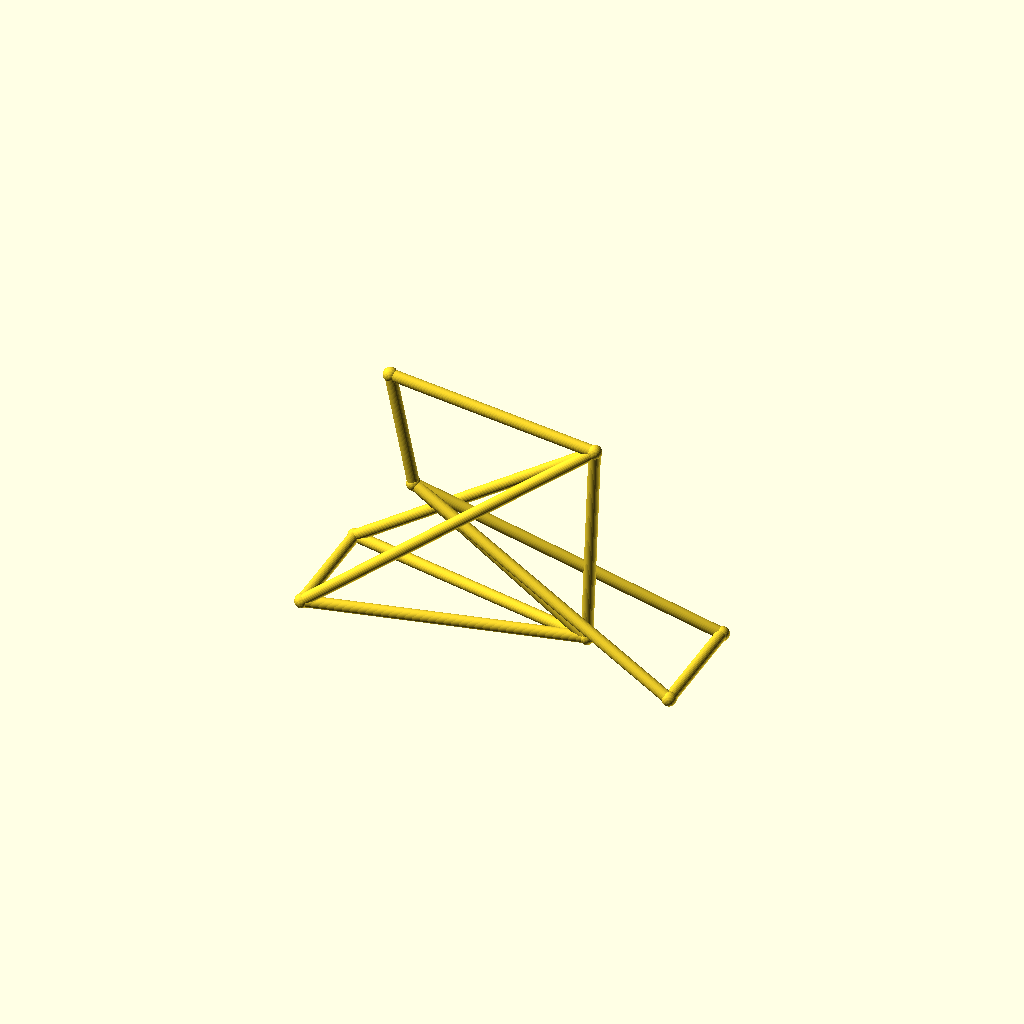
Cell 1 — every parameter at its default value.
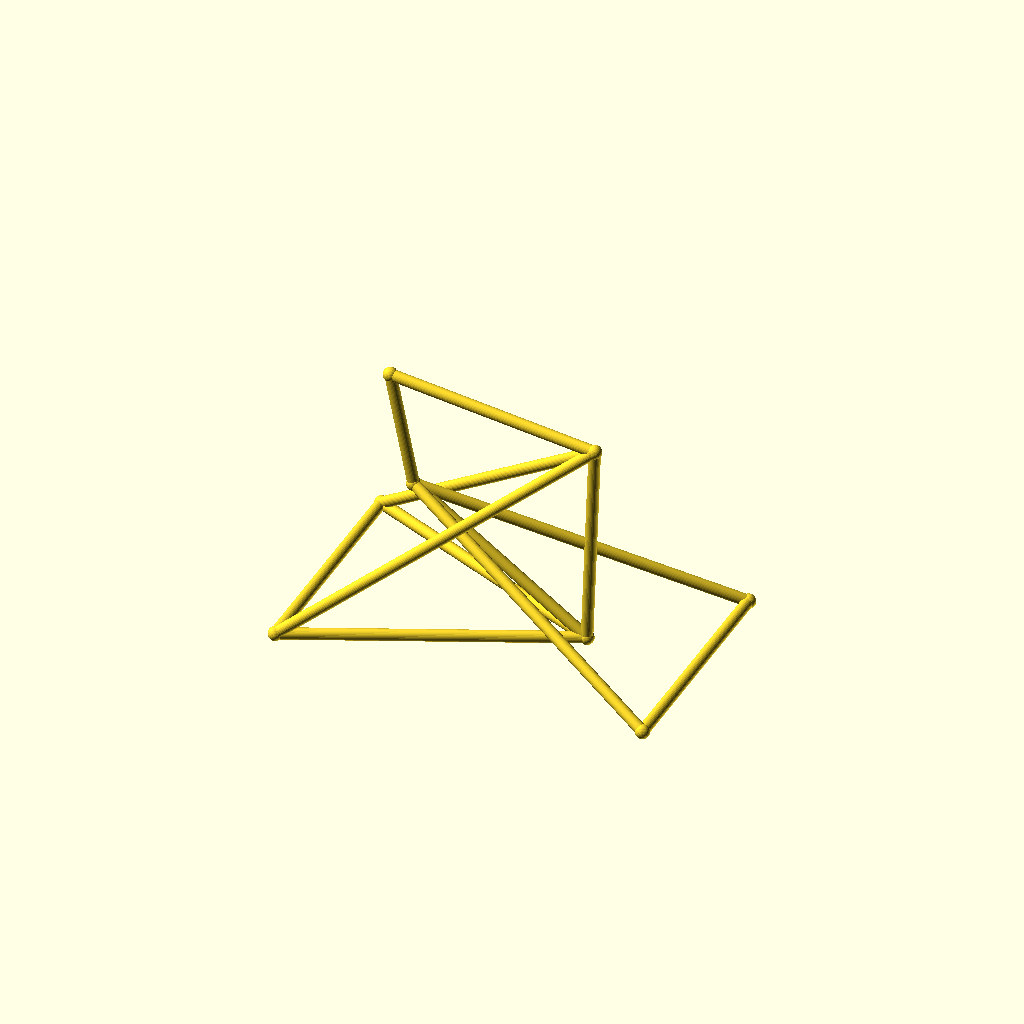
Cell 2 — track set to 88, the other parameters unchanged.
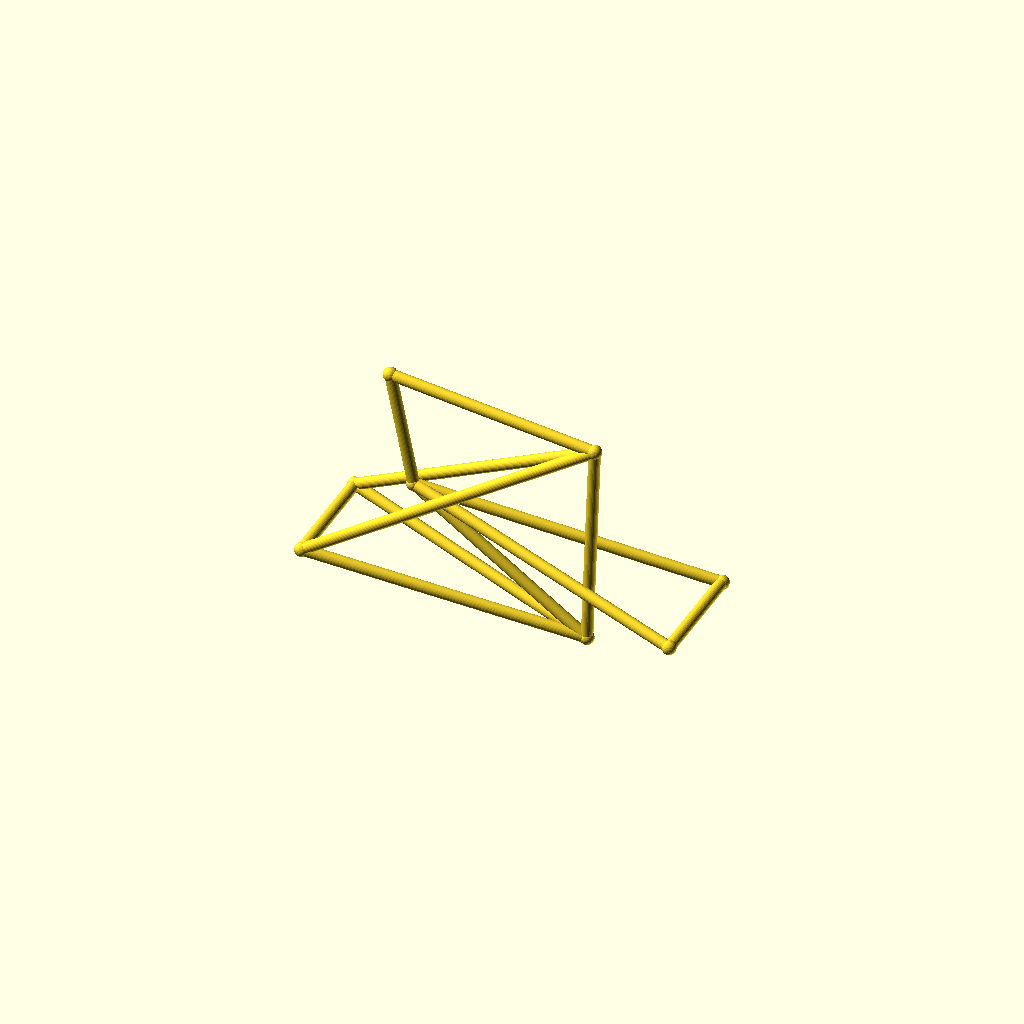
Cell 3 — hub_z set to 44, the other parameters unchanged.
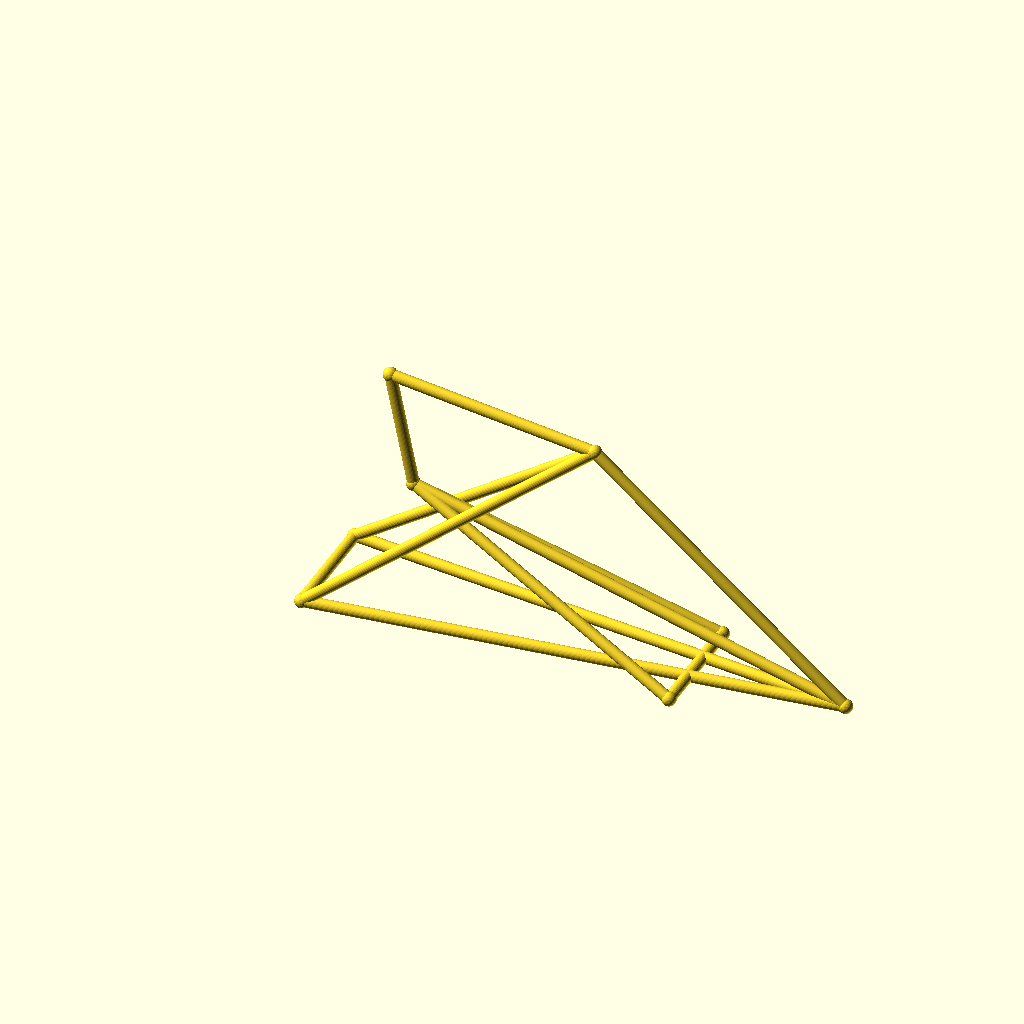
Cell 4: the same model with bb_x = 200.
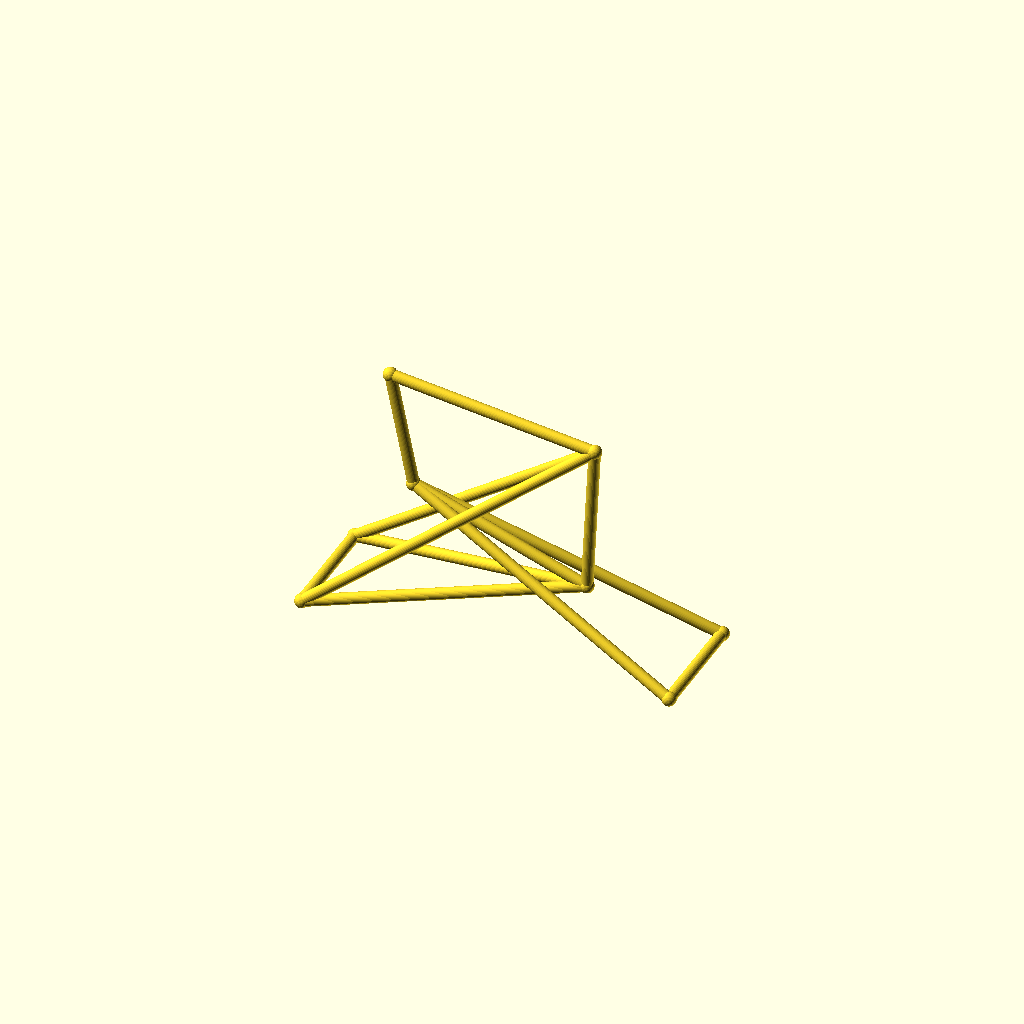
Cell 5: the same model with bb_z = 44.
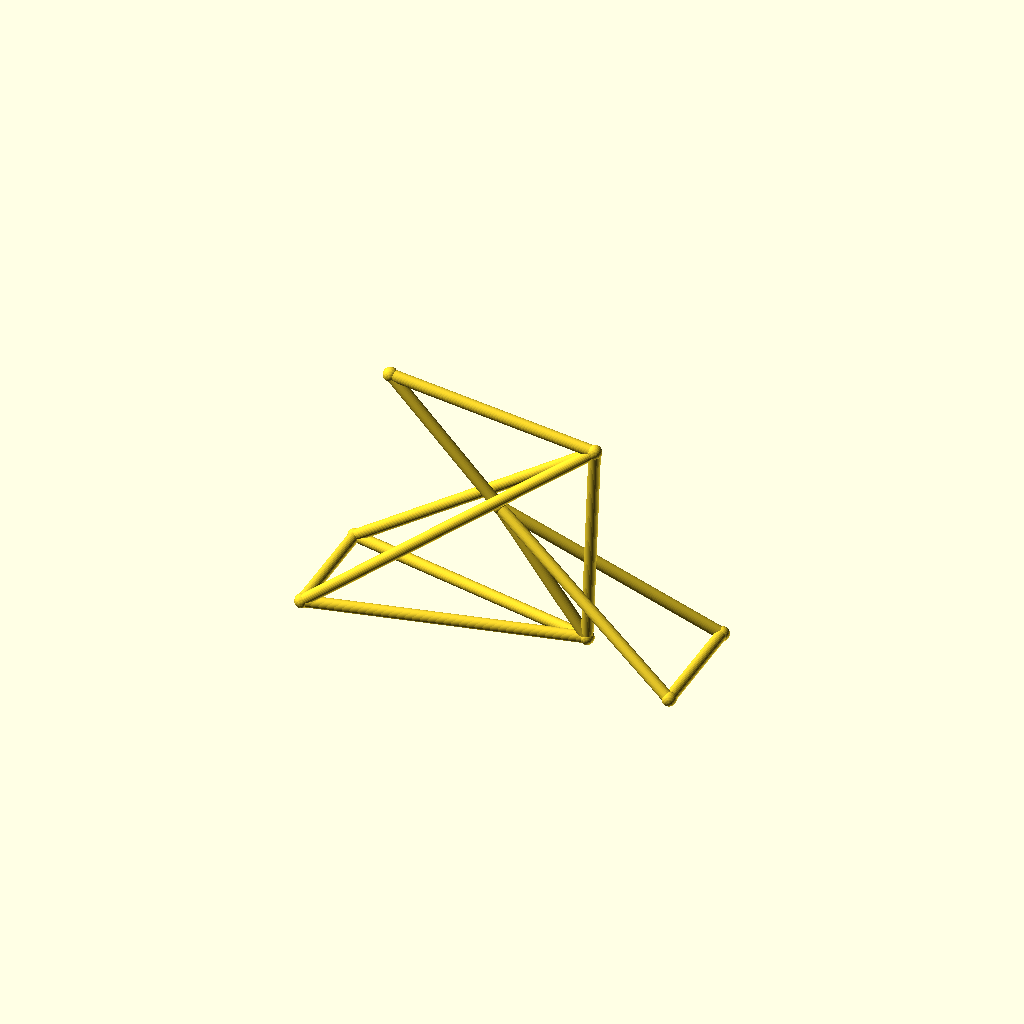
Cell 6: the same model with ht_bot_x = 66.
All cells are drawn from one camera (rotation 55°, 0°, 25°, orthographic, colour scheme Cornfield), so only the parameter changes between them.
Source of the model, optional_data/data/wire3/bikeframe/scene_0057.scad:
$fn = 32;

// ----------------------------------------------------------------------
// Bicycle frame: diamond frame, wheelbase 142 mm
// ----------------------------------------------------------------------

// --- parameters (mm) ---
track = 44;               // distance between the rear dropouts
hub_z = 22;               // wheel hub height
bb_x = 100;               // bottom bracket X
bb_z = 22;                // bottom bracket height
ht_bot_x = 33;            // head tube bottom X
ht_bot_z = 68;            // head tube bottom height
ht_top_x = 24;            // head tube top X
ht_top_z = 112;           // head tube top height
st_x = 103;               // seat cluster X
st_z = 102;               // seat cluster height
fh_x = 142;               // front hub X (wheelbase)
tube_r = 2.2;             // frame tube radius
joint_r = 2.7;            // joint ball radius

bbox_x = fh_x + 2 * joint_r;  // overall X, joints included
bbox_y = track + 2 * joint_r;  // overall Y, joints included
bbox_z = 112 - hub_z + 2 * joint_r;  // overall Z, joints included
tube_d = 2 * tube_r;  // frame tube diameter
wheelbase = fh_x;  // rear axle to front hub
nodes = [[bb_x, 0, bb_z], [ht_bot_x, 0, ht_bot_z], [ht_top_x, 0, ht_top_z], [st_x, 0, st_z], [0, track / 2, hub_z], [0, -track / 2, hub_z], [fh_x, track / 2, hub_z], [fh_x, -track / 2, hub_z]];

module member(a, b, r) {
  /* round stock from joint a to joint b, ends buried in the joint balls */
  d = b - a;
  length = norm(d);
  translate(a) rotate([0, acos(d[2] / length), atan2(d[1], d[0])])
    cylinder(h = length, r = r);
}

module joint(p, r) {
  /* ball at the joint centre, fatter than every member meeting there */
  translate(p) sphere(r = r);
}

/* members - each call is one graph edge */
member(nodes[1], nodes[2], tube_r);
member(nodes[1], nodes[0], tube_r);
member(nodes[2], nodes[3], tube_r);
member(nodes[3], nodes[0], tube_r);
member(nodes[0], nodes[4], tube_r);
member(nodes[0], nodes[5], tube_r);
member(nodes[3], nodes[4], tube_r);
member(nodes[3], nodes[5], tube_r);
member(nodes[1], nodes[6], tube_r);
member(nodes[1], nodes[7], tube_r);
member(nodes[6], nodes[7], tube_r);
member(nodes[4], nodes[5], tube_r);

/* joint balls */
for (p = nodes) joint(p, joint_r);
Parameter table extracted from the source (name, type, default, range or options):
track: number, default 44
hub_z: number, default 22
bb_x: number, default 100
bb_z: number, default 22
ht_bot_x: number, default 33
ht_bot_z: number, default 68
ht_top_x: number, default 24
ht_top_z: number, default 112
st_x: number, default 103
st_z: number, default 102
fh_x: number, default 142
tube_r: number, default 2.2
joint_r: number, default 2.7
